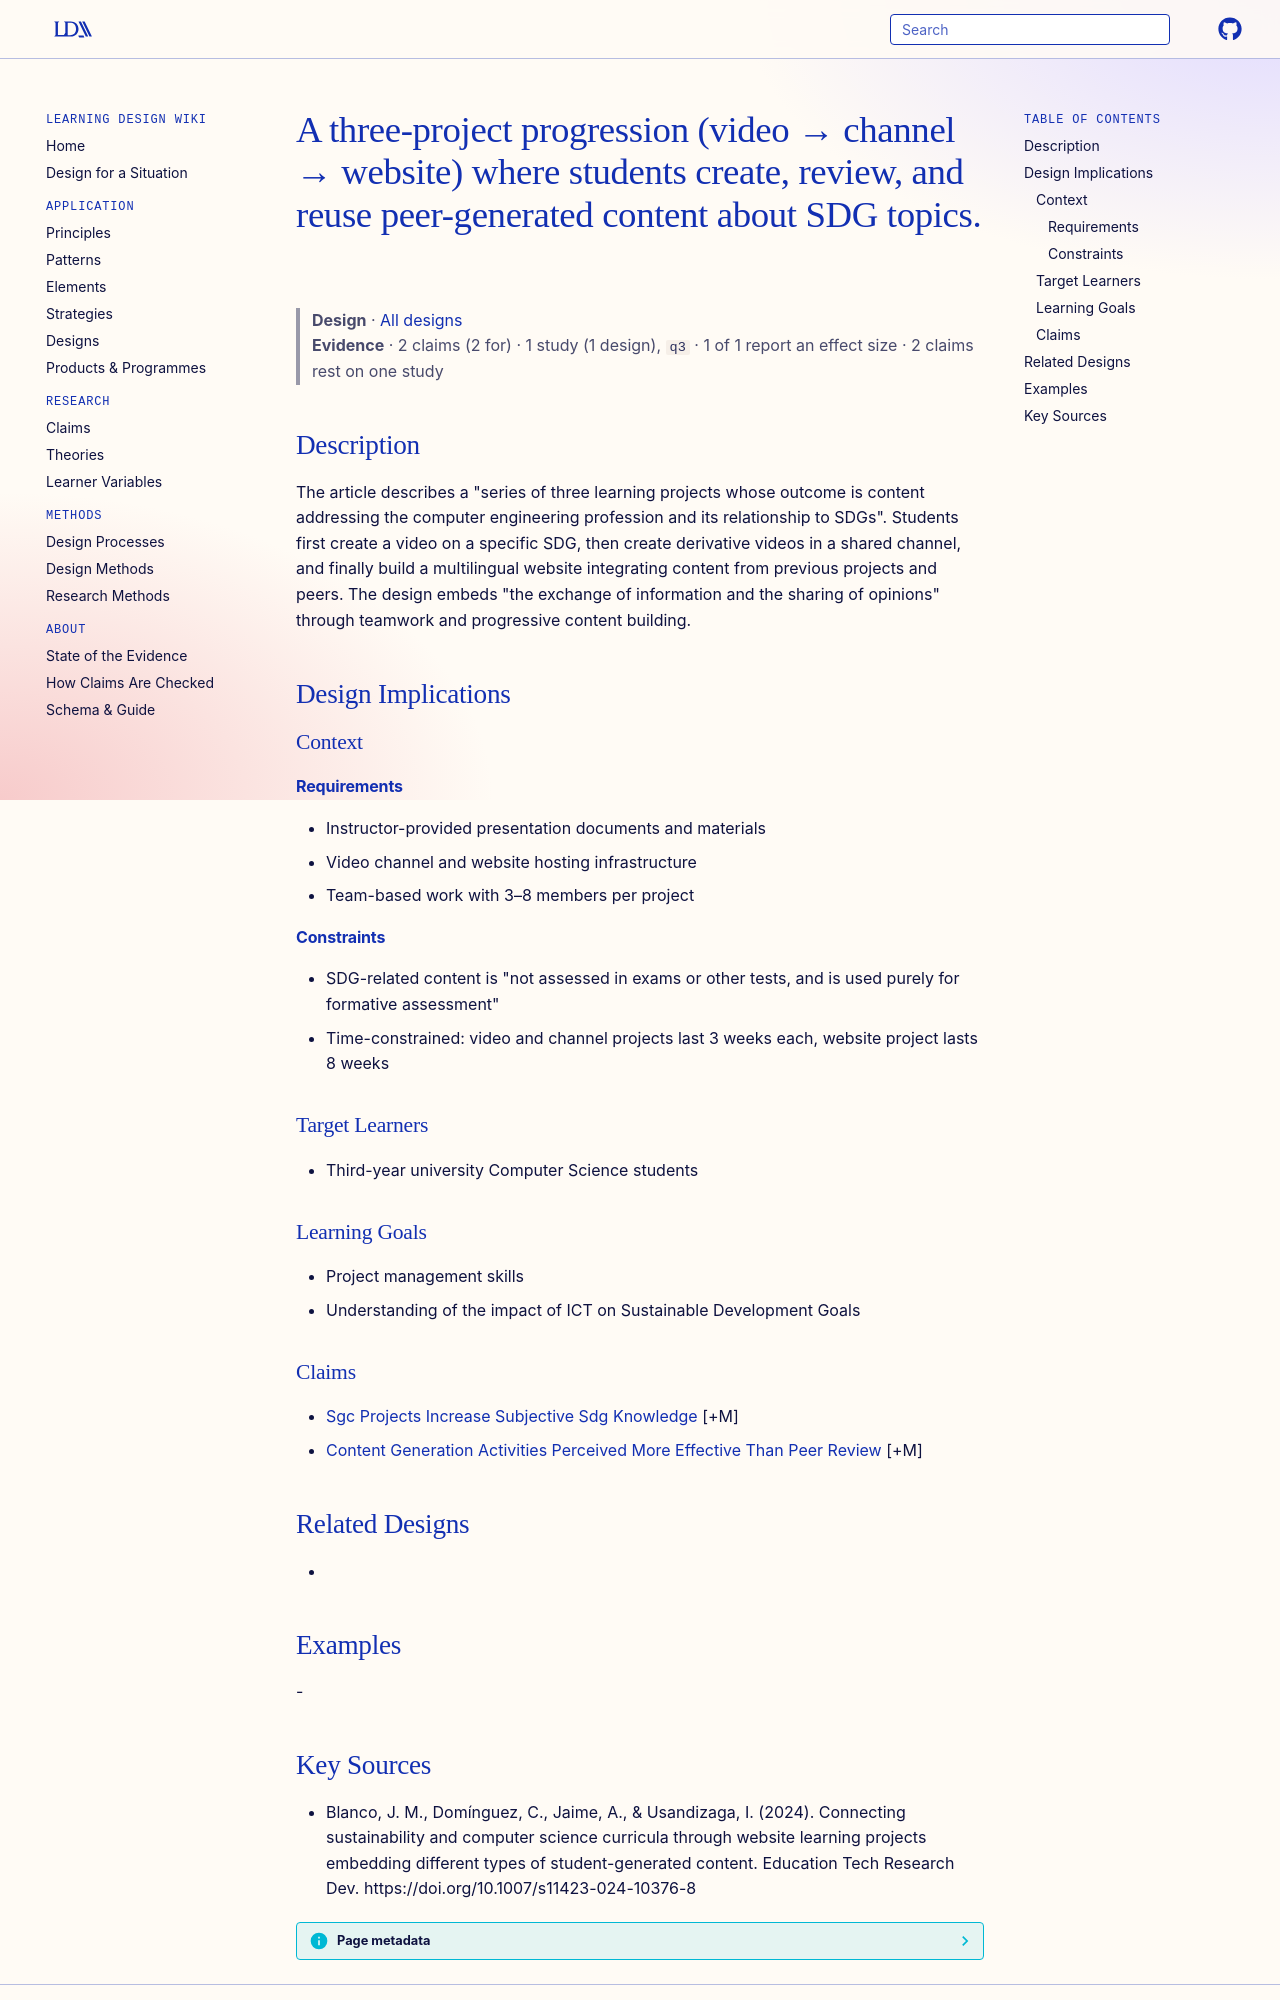

repository: Learning-Design-Alliance/learning-wiki · page: designs/three-project-sgc-progression-pattern/index.html · generator: mkdocs

---
type: design
id: three-project-sgc-progression-pattern
title: A three-project progression (video → channel → website) where students create, review, and reuse peer-generated content about SDG topics.
description: "The article describes a \"series of three learning projects whose outcome is content addressing the computer engineering profession and its relationship to SDGs\"."
status: review
generated:
  by: "process:settle-candidates"
  at: 2026-10-28
sources:
  - id: blanco-2024
    resource: "https://doi.org/10.1007/s11423-024-10376-8"
    title: "Blanco, J. M., Domínguez, C., Jaime, A., & Usandizaga, I. (2024). Connecting sustainability and computer science curricula through website learning projects embedding different types of student-generated content. Education Tech Research Dev. https://doi.org/10.1007/s11423-024-10376-8"
    author: "Blanco, J. M., Domínguez, C., Jaime, A., & Usandizaga, I"
---

# A three-project progression (video → channel → website) where students create, review, and reuse peer-generated content about SDG topics.

> **Design** · [All designs](index.md)
> **Evidence** · 2 claims (2 for) · 1 study (1 design), `q3` · 1 of 1 report an effect size · 2 claims rest on one study

## Description
The article describes a "series of three learning projects whose outcome is content addressing the computer engineering profession and its relationship to SDGs". Students first create a video on a specific SDG, then create derivative videos in a shared channel, and finally build a multilingual website integrating content from previous projects and peers. The design embeds "the exchange of information and the sharing of opinions" through teamwork and progressive content building.

## Design Implications

### Context
#### Requirements
- Instructor-provided presentation documents and materials
- Video channel and website hosting infrastructure
- Team-based work with 3–8 members per project
#### Constraints
- SDG-related content is "not assessed in exams or other tests, and is used purely for formative assessment"
- Time-constrained: video and channel projects last 3 weeks each, website project lasts 8 weeks

### Target Learners
- Third-year university Computer Science students

### Learning Goals
- Project management skills
- Understanding of the impact of ICT on Sustainable Development Goals

### Claims
- [Sgc Projects Increase Subjective Sdg Knowledge](../claims/sgc-projects-increase-subjective-sdg-knowledge.md) [+M]
- [Content Generation Activities Perceived More Effective Than Peer Review](../claims/content-generation-activities-perceived-more-effective-than-peer-review.md) [+M]

## Related Designs
- 

## Examples
-
